Run: headless pygame with SDL's dummy video driver; simulated clock (each Clock.tick advances the game by its frame time, no real sleeping); random seed 0; keys injected as events and as key.get_pressed() state; no mouse input.
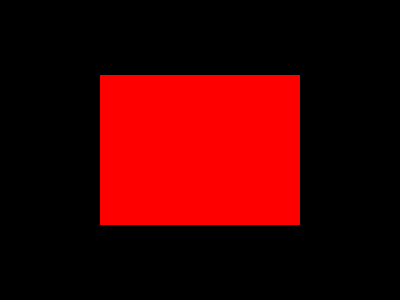
Frame 1 of 4 · flips 1–60 · no input
Frame 2 of 4 · flips 61–180 · tapped SPACE, RETURN · held RIGHT (→), D · screen unchanged from frame 1, image omitted
Frame 3 of 4 · flips 181–300 · held DOWN (↓), S · screen unchanged from frame 2, image omitted
Frame 4 of 4 · flips 301–420 · held LEFT (←), A, UP (↑), W · screen unchanged from frame 3, image omitted

The pygame program that drew these frames:

import sys

import pygame

# Initialize Pygame
pygame.init()

# Screen dimensions
SCREEN_WIDTH = 400
SCREEN_HEIGHT = 300

# Colors
TRANSPARENT_BLACK = (0, 0, 0, 0)  # RGBA, A=0 for full transparency
OPAQUE_RED = (255, 0, 0, 255)  # RGBA, A=255 for full opacity

# Create the screen with per-pixel alpha
try:
    screen = pygame.display.set_mode((SCREEN_WIDTH, SCREEN_HEIGHT), pygame.SRCALPHA)
    pygame.display.set_caption("Transparency Test")
except pygame.error as e:
    print(f"Error creating display: {e}")
    print("This might happen if your system doesn't support SRCALPHA or if SDL has issues.")
    sys.exit()

# Simple rectangle to draw
rect_color = OPAQUE_RED
rect_to_draw = pygame.Rect(SCREEN_WIDTH // 4, SCREEN_HEIGHT // 4, SCREEN_WIDTH // 2, SCREEN_HEIGHT // 2)

running = True
clock = pygame.time.Clock()

print("Transparency Test Running. Press ESC or close window to quit.")
print("If the window background is transparent, you should see your desktop behind it.")
print("A red rectangle should be visible in the center.")

while running:
    for event in pygame.event.get():
        if event.type == pygame.QUIT:
            running = False
        if event.type == pygame.KEYDOWN:
            if event.key == pygame.K_ESCAPE:
                running = False

    # Fill the screen with a transparent color
    # This is crucial for the background to be transparent
    screen.fill(TRANSPARENT_BLACK)

    # Draw an opaque rectangle
    pygame.draw.rect(screen, rect_color, rect_to_draw)

    # Update the display
    pygame.display.flip()

    clock.tick(30)

pygame.quit()
sys.exit()
